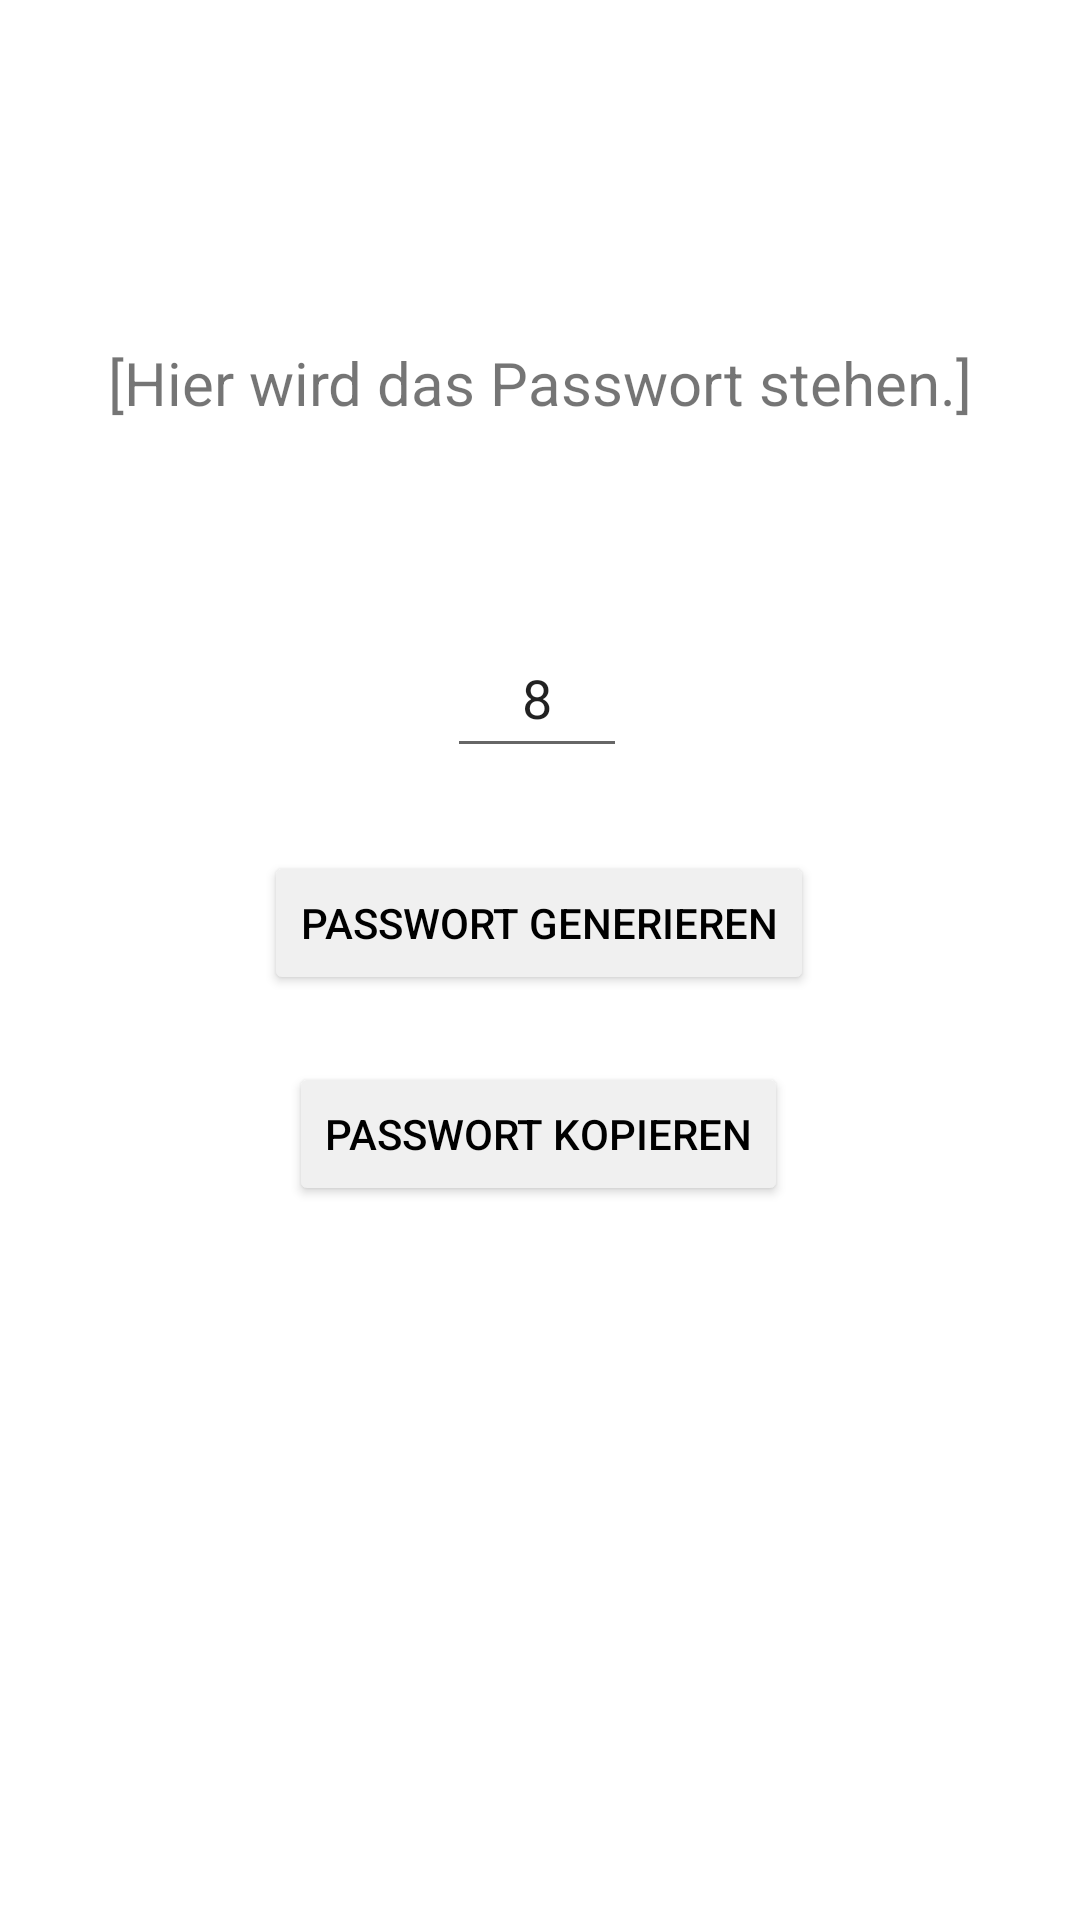

Android layout source for this screen:
<!-- AndroidManifest.xml: application theme Theme.Flykey -->
<!-- res/layout/fragment2.xml -->
<?xml version="1.0" encoding="utf-8"?>
<androidx.constraintlayout.widget.ConstraintLayout xmlns:android="http://schemas.android.com/apk/res/android"
    xmlns:app="http://schemas.android.com/apk/res-auto"
    xmlns:tools="http://schemas.android.com/tools"
    android:layout_width="match_parent"
    android:layout_height="match_parent">


    <Button
        android:id="@+id/buttonF2_1"
        android:layout_width="wrap_content"
        android:layout_height="wrap_content"
        android:backgroundTint="#F0F0F0"
        android:text="@string/buttonF2_1Name"
        android:textColor="#000000"
        app:layout_constraintBottom_toBottomOf="parent"
        app:layout_constraintEnd_toEndOf="parent"
        app:layout_constraintHorizontal_bias="0.498"
        app:layout_constraintStart_toStartOf="parent"
        app:layout_constraintTop_toBottomOf="@+id/editTextF2_1"
        app:layout_constraintVertical_bias="0.082" />

    <TextView
        android:id="@+id/textViewF2_1"
        android:layout_width="wrap_content"
        android:layout_height="27dp"
        android:text="@string/generatedPasswordTextDefault"
        android:textIsSelectable="true"
        android:textSize="20sp"
        app:layout_constraintBottom_toTopOf="@+id/editTextF2_1"
        app:layout_constraintEnd_toEndOf="parent"
        app:layout_constraintStart_toStartOf="parent"
        app:layout_constraintTop_toTopOf="parent"
        app:layout_constraintVertical_bias="0.636" />

    <EditText
        android:id="@+id/editTextF2_1"
        android:layout_width="60dp"
        android:layout_height="wrap_content"
        android:textAlignment="center"
        android:ems="10"
        android:inputType="number"
        android:minHeight="50dp"
        android:text="@string/hintForLengthOfPasswordToBeGenerated"
        app:layout_constraintBottom_toBottomOf="parent"
        app:layout_constraintEnd_toEndOf="parent"
        app:layout_constraintHorizontal_bias="0.497"
        app:layout_constraintStart_toStartOf="parent"
        app:layout_constraintTop_toTopOf="parent"
        app:layout_constraintVertical_bias="0.349" />

    <Button
        android:id="@+id/buttonF2_2"
        android:layout_width="wrap_content"
        android:layout_height="wrap_content"
        android:layout_marginTop="12dp"
        android:backgroundTint="#F0F0F0"
        android:text="@string/buttonF2_2Name"
        android:textColor="#000000"
        app:layout_constraintBottom_toBottomOf="parent"
        app:layout_constraintEnd_toEndOf="parent"
        app:layout_constraintHorizontal_bias="0.498"
        app:layout_constraintStart_toStartOf="parent"
        app:layout_constraintTop_toBottomOf="@+id/buttonF2_1"
        app:layout_constraintVertical_bias="0.042" />


</androidx.constraintlayout.widget.ConstraintLayout>
<!-- resources referenced by this layout -->
<resources>
  <string name="buttonF2_1Name">Passwort generieren</string>
  <string name="buttonF2_2Name">Passwort kopieren</string>
  <string name="generatedPasswordTextDefault">[Hier wird das Passwort stehen.]</string>
  <string name="hintForLengthOfPasswordToBeGenerated">8</string>
  <style name="Theme.Flykey" parent="Theme.MaterialComponents.DayNight.DarkActionBar">
          
          <item name="colorPrimary">@color/blue</item>
          <item name="colorPrimaryVariant">@color/dark_blue</item>
          <item name="colorOnPrimary">@color/white</item>
          
          <item name="colorSecondary">@color/teal_200</item>
          <item name="colorSecondaryVariant">@color/teal_700</item>
          <item name="colorOnSecondary">@color/black</item>
          
          <item name="android:statusBarColor">?attr/colorPrimaryVariant</item>
          
      </style>
  <color name="blue">#033BBE</color>
  <color name="dark_blue">#1A3779</color>
  <color name="white">#FFFFFFFF</color>
  <color name="teal_200">#FF03DAC5</color>
  <color name="teal_700">#FF018786</color>
  <color name="black">#FF000000</color>
</resources>
